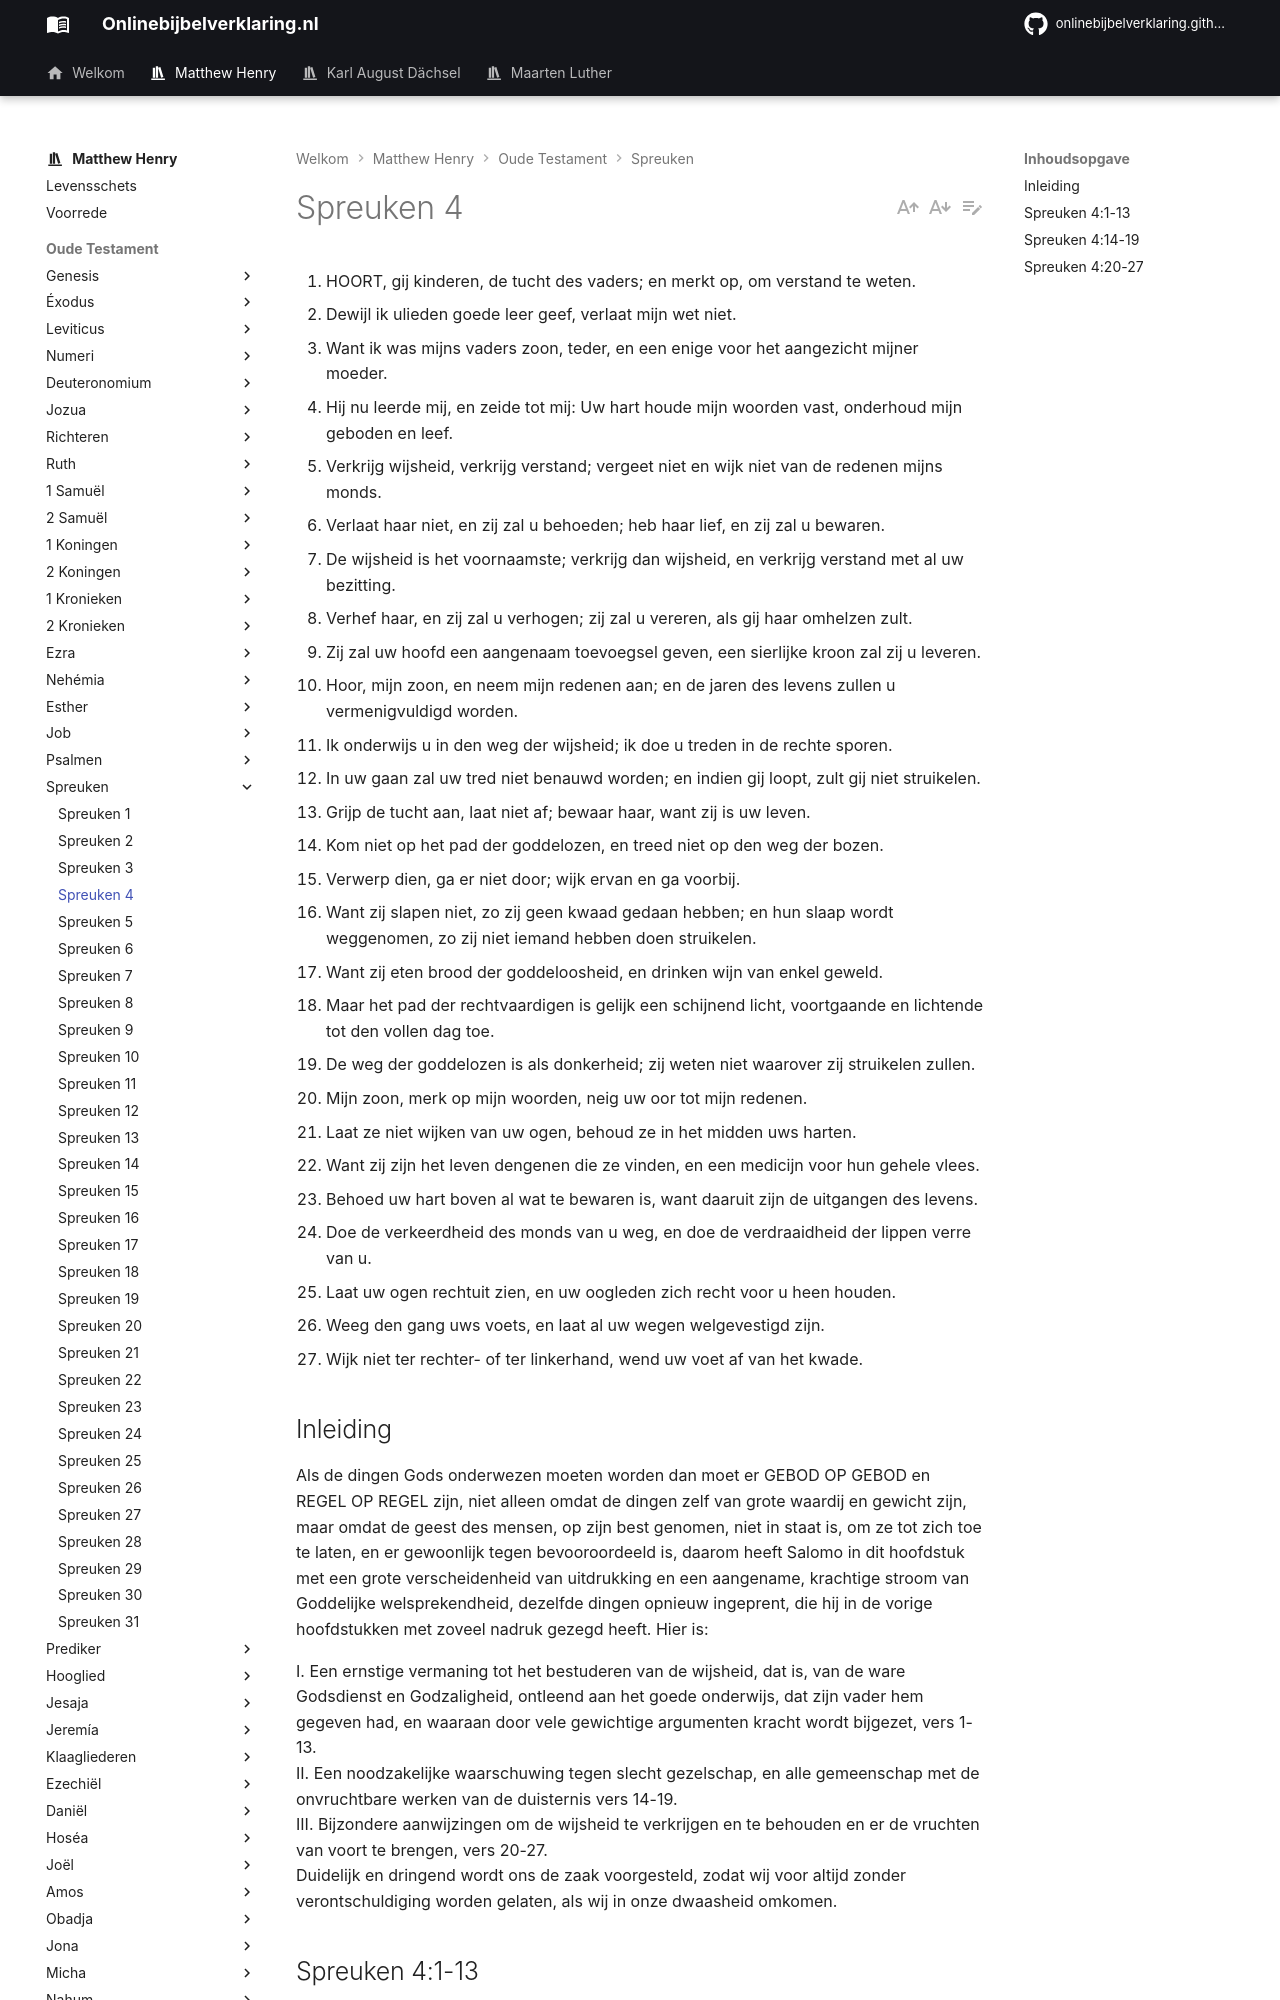

repository: onlinebijbelverklaring/dev-preview · page: matthewhenry/Spreuken/Spreuken4/index.html · generator: mkdocs

1. HOORT, gij kinderen, de tucht des vaders; en merkt op, om verstand te weten.
2. Dewijl ik ulieden goede leer geef, verlaat mijn wet niet.
3. Want ik was mijns vaders zoon, teder, en een enige voor het aangezicht mijner moeder.
4. Hij nu leerde mij, en zeide tot mij: Uw hart houde mijn woorden vast, onderhoud mijn geboden en leef.
5. Verkrijg wijsheid, verkrijg verstand; vergeet niet en wijk niet van de redenen mijns monds.
6. Verlaat haar niet, en zij zal u behoeden; heb haar lief, en zij zal u bewaren.
7. De wijsheid is het voornaamste; verkrijg dan wijsheid, en verkrijg verstand met al uw bezitting.
8. Verhef haar, en zij zal u verhogen; zij zal u vereren, als gij haar omhelzen zult.
9. Zij zal uw hoofd een aangenaam toevoegsel geven, een sierlijke kroon zal zij u leveren.
10. Hoor, mijn zoon, en neem mijn redenen aan; en de jaren des levens zullen u vermenigvuldigd worden.
11. Ik onderwijs u in den weg der wijsheid; ik doe u treden in de rechte sporen.
12. In uw gaan zal uw tred niet benauwd worden; en indien gij loopt, zult gij niet struikelen.
13. Grijp de tucht aan, laat niet af; bewaar haar, want zij is uw leven.
14. Kom niet op het pad der goddelozen, en treed niet op den weg der bozen.
15. Verwerp dien, ga er niet door; wijk ervan en ga voorbij.
16. Want zij slapen niet, zo zij geen kwaad gedaan hebben; en hun slaap wordt weggenomen, zo zij niet iemand hebben doen struikelen.
17. Want zij eten brood der goddeloosheid, en drinken wijn van enkel geweld.
18. Maar het pad der rechtvaardigen is gelijk een schijnend licht, voortgaande en lichtende tot den vollen dag toe.
19. De weg der goddelozen is als donkerheid; zij weten niet waarover zij struikelen zullen.
20. Mijn zoon, merk op mijn woorden, neig uw oor tot mijn redenen.
21. Laat ze niet wijken van uw ogen, behoud ze in het midden uws harten.
22. Want zij zijn het leven dengenen die ze vinden, en een medicijn voor hun gehele vlees.
23. Behoed uw hart boven al wat te bewaren is, want daaruit zijn de uitgangen des levens.
24. Doe de verkeerdheid des monds van u weg, en doe de verdraaidheid der lippen verre van u.
25. Laat uw ogen rechtuit zien, en uw oogleden zich recht voor u heen houden.
26. Weeg den gang uws voets, en laat al uw wegen welgevestigd zijn.
27. Wijk niet ter rechter- of ter linkerhand, wend uw voet af van het kwade.

## Inleiding

Als de dingen Gods onderwezen moeten worden dan moet er GEBOD OP GEBOD en REGEL OP REGEL zijn, niet alleen omdat de dingen zelf van grote waardij en gewicht zijn, maar omdat de geest des mensen, op zijn best genomen, niet in staat is, om ze tot zich toe te laten, en er gewoonlijk tegen bevooroordeeld is, daarom heeft Salomo in dit hoofdstuk met een grote verscheidenheid van uitdrukking en een aangename, krachtige stroom van Goddelijke welsprekendheid, dezelfde dingen opnieuw ingeprent, die hij in de vorige hoofdstukken met zoveel nadruk gezegd heeft. Hier is:

I. Een ernstige vermaning tot het bestuderen van de wijsheid, dat is, van de ware Godsdienst en Godzaligheid, ontleend aan het goede onderwijs, dat zijn vader hem gegeven had, en waaraan door vele gewichtige argumenten kracht wordt bijgezet, vers 1-13.  
II. Een noodzakelijke waarschuwing tegen slecht gezelschap, en alle gemeenschap met de onvruchtbare werken van de duisternis vers 14-19.  
III. Bijzondere aanwijzingen om de wijsheid te verkrijgen en te behouden en er de vruchten van voort te brengen, vers 20-27.  
Duidelijk en dringend wordt ons de zaak voorgesteld, zodat wij voor altijd zonder verontschuldiging worden gelaten, als wij in onze dwaasheid omkomen.
